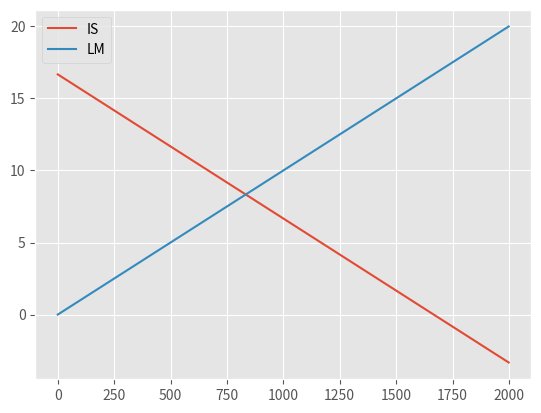

Here is the Python script that generated this plot:
from typing import List, Union, Tuple
import matplotlib.pyplot as plt
from matplotlib import style
import pandas as pd


class Curve:
    def __init__(self, coeffs: [float], name: str):
        self.__coeffs: [float] = coeffs
        self.__name: str = name

    def __str__(self) -> str:
        os = "Name: {}\n".format(self.__name)
        for c, i in enumerate(self.__coeffs):
            os += "({})x^({})".format(i, c)
            if c != len(self.__coeffs) - 1:
                os += " + "

        return os

    def value_at(self, x: float) -> float:
        res = 0.0
        for c, i in enumerate(self.__coeffs):
            res += pow(x, c) * i

        return res

    def __eq__(self, other) -> bool:
        return len(set(self.__coeffs).intersection(other.__coeffs)) == 0

    def __gt__(self, other) -> bool:
        return self.__coeffs[len(self.__coeffs)-1] > other.__coeffs[len(other.__coeffs)-1]

    def __lt__(self, other) -> bool:
        return self.__coeffs[len(self.__coeffs)-1] < other.__coeffs[len(other.__coeffs)-1]

    def normalize(self, inplace=False) -> Union["Curve", None]:
        h = self.__coeffs[len(self.__coeffs) - 1]
        if inplace:
            for i in self.__coeffs:
                i /= abs(h)
            return None
        else:
            return Curve([i/abs(h) for i in self.__coeffs], self.__name)


class IsLmModel:
    def __init__(self, i_s: Curve, l_m: Curve, dim: float = 1000.0):
        self.__dim = dim
        self.__i_s = i_s
        self.__l_m = l_m
        self.df = None

    def get_intersection(self) -> Union[Tuple[float, float], None]:
        err: float = 0.01
        step: float = 0.001
        i: float = 0.0
        while i <= self.__dim:
            i_s_val = self.__i_s.value_at(i)
            l_m_val = self.__l_m.value_at(i)
            if abs(i_s_val - l_m_val) <= err:
                return i, i_s_val

            i += step

        return None

    def plot(self, start: float = 0, end: float = 20) -> None:
        step: float = 0.01
        i: float = start
        if not self.df:
            is_vals: List[float] = []
            lm_vals: List[float] = []
            while i <= end:
                is_vals.append(self.__i_s.value_at(i))
                lm_vals.append(self.__l_m.value_at(i))
                i += step
            self.df = pd.DataFrame({"IS" : is_vals, "LM" : lm_vals})

        style.use("ggplot")
        plt.plot(self.df["IS"], label="IS")
        plt.plot(self.df["LM"], label="LM")
        plt.legend()
        plt.show()

    def i_s(self) -> Curve:
        return self.__i_s

    def l_m(self) -> Curve:
        return self.__l_m


if __name__ == '__main__':
    a = IsLmModel(Curve([10, -0.6], "IS").normalize(), Curve([0, 0.5], "LM").normalize())
    print(a.get_intersection())
    a.plot()